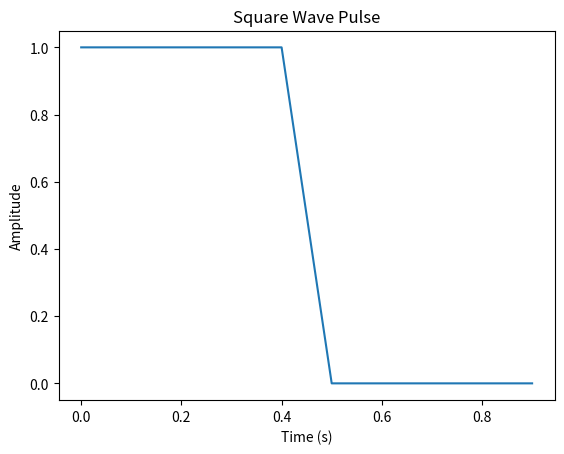

Recreate this plot in Python.
import numpy as np
import matplotlib.pyplot as plt

def generate_pulse(frequency, duration, duty_cycle):
    # Calculate the number of samples based on the frequency
    num_samples = int(frequency * duration)

    # Generate time data for the waveform
    t = np.linspace(0, duration, num_samples, endpoint=False)

    # Generate the waveform by creating an array with alternating values of 1 and 0
    waveform = np.zeros(num_samples)
    waveform[0:int(duty_cycle * num_samples)] = 1

    return t, waveform

# Define the parameters for the waveform
frequency = 10 # Hz
duration = 1 # seconds
duty_cycle = 0.5 # fraction of the waveform that is high

# Call the function to generate the pulse
t, waveform = generate_pulse(frequency, duration, duty_cycle)

# Plot the waveform
plt.plot(t, waveform)
plt.title("Square Wave Pulse")
plt.xlabel("Time (s)")
plt.ylabel("Amplitude")
plt.show()
